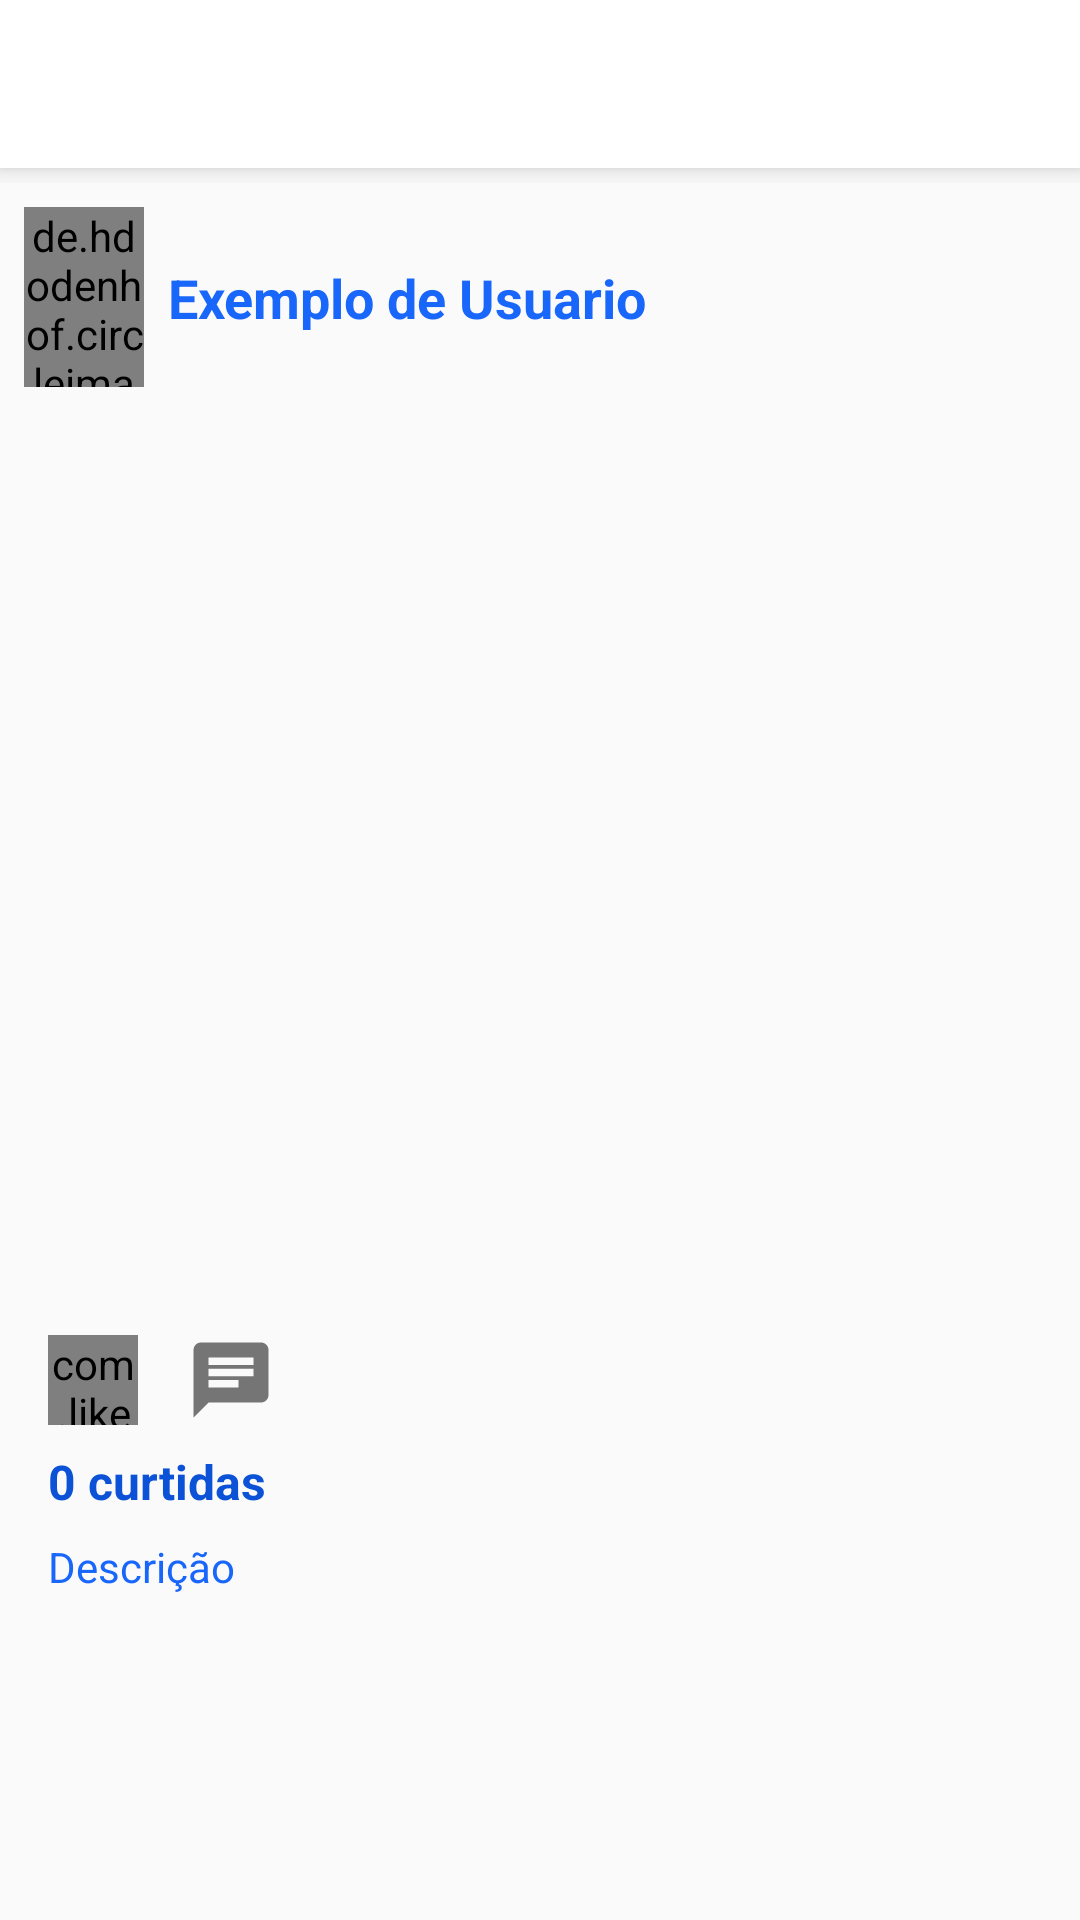

Write the Android layout XML for this screen, with the resource values it uses.
<!-- AndroidManifest.xml: application theme AppTheme -->
<!-- res/layout/activity_visualizar_publicacao.xml -->
<?xml version="1.0" encoding="utf-8"?>

<LinearLayout xmlns:android="http://schemas.android.com/apk/res/android"
    xmlns:app="http://schemas.android.com/apk/res-auto"
    xmlns:tools="http://schemas.android.com/tools"
    android:layout_width="match_parent"
    android:layout_height="match_parent"
    android:orientation="vertical"
    tools:context=".activity.VisualizarPublicacaoActivity">

    <include
        android:id="@+id/include4"
        layout="@layout/toolbar"
        app:layout_constraintEnd_toEndOf="parent"
        app:layout_constraintStart_toStartOf="parent"
        app:layout_constraintTop_toTopOf="parent" />

    <include layout="@layout/adapter_feed" />


</LinearLayout>
<!-- res/layout/toolbar.xml (included above) -->
<?xml version="1.0" encoding="utf-8"?>

<FrameLayout xmlns:android="http://schemas.android.com/apk/res/android"
    xmlns:app="http://schemas.android.com/apk/res-auto"
    android:layout_width="match_parent"
    android:layout_height="61dp">


    <android.support.v7.widget.Toolbar
        android:id="@+id/toolbarPrincipal"
        android:layout_width="match_parent"
        android:layout_height="wrap_content"
        android:background="@color/branco"
        android:elevation="5dp"
        android:minHeight="?attr/actionBarSize"
        android:theme="@style/Tema.Toolbar"
        app:titleTextColor="?attr/colorPrimary" />

</FrameLayout>
<!-- res/layout/adapter_feed.xml (included above) -->
<?xml version="1.0" encoding="utf-8"?>

<android.support.constraint.ConstraintLayout xmlns:android="http://schemas.android.com/apk/res/android"
    xmlns:app="http://schemas.android.com/apk/res-auto"
    xmlns:tools="http://schemas.android.com/tools"
    android:layout_width="match_parent"
    android:layout_height="wrap_content">


    <de.hdodenhof.circleimageview.CircleImageView
        android:id="@+id/imagePerfilPublicacao"
        android:layout_width="40dp"
        android:layout_height="60dp"
        android:layout_marginStart="8dp"
        android:layout_marginTop="8dp"
        android:src="@drawable/avatar"
        app:layout_constraintStart_toStartOf="parent"
        app:layout_constraintTop_toTopOf="parent" />

    <TextView
        android:id="@+id/textNomePerfilPublicacao"
        android:layout_width="0dp"
        android:layout_height="wrap_content"
        android:layout_marginStart="8dp"
        android:layout_marginTop="8dp"
        android:layout_marginEnd="16dp"
        android:layout_marginBottom="8dp"
        android:text="Exemplo de Usuario"
        android:textColor="@color/colorPrimary"
        android:textSize="18sp"
        android:textStyle="bold"
        app:layout_constraintBottom_toBottomOf="@+id/imagePerfilPublicacao"
        app:layout_constraintEnd_toEndOf="parent"
        app:layout_constraintStart_toEndOf="@+id/imagePerfilPublicacao"
        app:layout_constraintTop_toTopOf="@+id/imagePerfilPublicacao" />

    <ImageView
        android:id="@+id/imagePublicacaoSelecionada"
        android:layout_width="0dp"
        android:layout_height="300dp"
        android:layout_marginTop="8dp"
        android:scaleType="centerCrop"
        app:layout_constraintEnd_toEndOf="parent"
        app:layout_constraintStart_toStartOf="parent"
        app:layout_constraintTop_toBottomOf="@+id/imagePerfilPublicacao"
        app:srcCompat="@drawable/avatar" />

    <TextView
        android:id="@+id/textCurtidasPerfilPublicacao"
        android:layout_width="0dp"
        android:layout_height="wrap_content"
        android:layout_marginStart="16dp"
        android:layout_marginTop="8dp"
        android:layout_marginEnd="16dp"
        android:text="0 curtidas"
        android:textColor="#0C52D6"
        android:textSize="16sp"
        android:textStyle="bold"
        app:layout_constraintEnd_toEndOf="parent"
        app:layout_constraintStart_toStartOf="parent"
        app:layout_constraintTop_toBottomOf="@+id/linearLayout2" />

    <TextView
        android:id="@+id/textDescricaoPerfilPublicacao"
        android:layout_width="0dp"
        android:layout_height="wrap_content"
        android:layout_marginStart="16dp"
        android:layout_marginTop="8dp"
        android:layout_marginEnd="16dp"
        android:text="Descrição"
        android:textColor="@color/colorPrimary"
        app:layout_constraintEnd_toEndOf="parent"
        app:layout_constraintStart_toStartOf="parent"
        app:layout_constraintTop_toBottomOf="@+id/textCurtidasPerfilPublicacao" />

    <LinearLayout
        android:id="@+id/linearLayout2"
        android:layout_width="0dp"
        android:layout_height="wrap_content"
        android:layout_marginStart="16dp"
        android:layout_marginTop="8dp"
        android:layout_marginEnd="16dp"
        android:orientation="horizontal"
        app:layout_constraintEnd_toEndOf="parent"
        app:layout_constraintStart_toStartOf="parent"
        app:layout_constraintTop_toBottomOf="@+id/imagePublicacaoSelecionada">

        <com.like.LikeButton
            android:id="@+id/likeButtonFeed"
            android:layout_width="30dp"
            android:layout_height="30dp"
            app:icon_size="30dp"
            app:icon_type="thumb" />

        <ImageView
            android:id="@+id/imageChatAzul"
            android:layout_width="30dp"
            android:layout_height="30dp"
            android:layout_marginLeft="16dp"
            app:srcCompat="@drawable/ic_chat_blue" />

    </LinearLayout>

</android.support.constraint.ConstraintLayout>
<!-- resources referenced by this layout -->
<resources>
  <color name="branco">#FFFFFF</color>
  <color name="colorPrimary">#1866FA</color>
  <!-- drawable ic_chat_blue (drawable) -->
  <vector android:height="30dp" android:tint="#757575"
      android:viewportHeight="24.0" android:viewportWidth="24.0"
      android:width="30dp" xmlns:android="http://schemas.android.com/apk/res/android">
      <path android:fillColor="#FF000000" android:pathData="M20,2L4,2c-1.1,0 -1.99,0.9 -1.99,2L2,22l4,-4h14c1.1,0 2,-0.9 2,-2L22,4c0,-1.1 -0.9,-2 -2,-2zM6,9h12v2L6,11L6,9zM14,14L6,14v-2h8v2zM18,8L6,8L6,6h12v2z"/>
  </vector>
  <style name="Tema.Toolbar" parent="ThemeOverlay.AppCompat.Light">
          <item name="android:textColorSecondary">@color/colorPrimary </item>
          <item name="android:actionMenuTextColor">@color/colorPrimary </item>
          <item name="android:textColorPrimary">@color/colorPrimary</item>
          <item name="android:textColor">@color/colorPrimary</item>
          <item name="popupTheme">@style/ThemeOverlay.AppCompat.Light</item>
  
      </style>
  <style name="AppTheme" parent="Theme.AppCompat.Light.NoActionBar">
          
          <item name="colorPrimary">@color/colorPrimary</item>
          <item name="colorPrimaryDark">@color/colorPrimaryDark</item>
          <item name="colorAccent">@color/colorAccent</item>
      </style>
  <color name="colorPrimaryDark">#0141BB</color>
  <color name="colorAccent">#79CEF4</color>
</resources>
